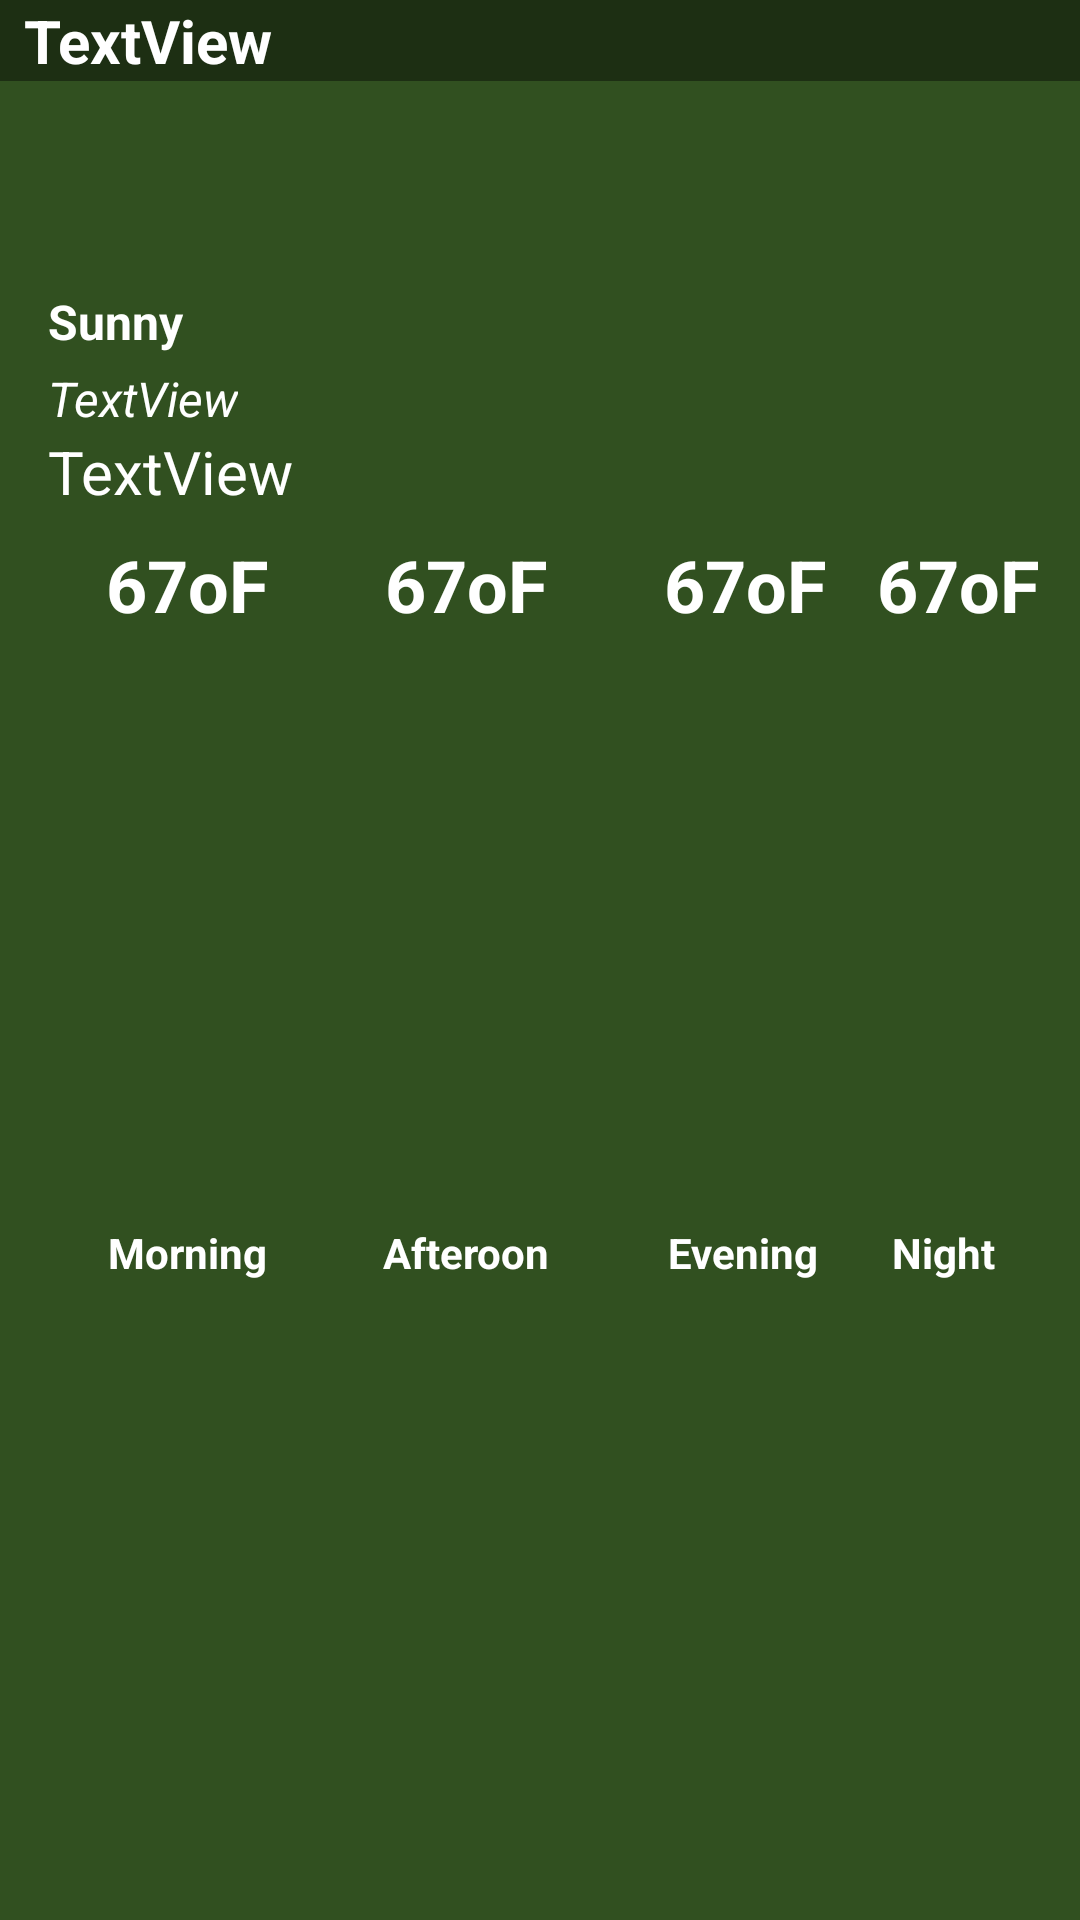

Produce the Android XML layout that renders to this screen, including the resource entries it uses.
<!-- AndroidManifest.xml: application theme Theme.HW4Weather -->
<!-- res/layout/recycler_dayrecord.xml -->
<?xml version="1.0" encoding="utf-8"?>
<androidx.constraintlayout.widget.ConstraintLayout xmlns:android="http://schemas.android.com/apk/res/android"
    xmlns:app="http://schemas.android.com/apk/res-auto"
    xmlns:tools="http://schemas.android.com/tools"
    android:layout_width="match_parent"
    android:layout_height="wrap_content"
    android:background="#315020">

    <TextView
        android:id="@+id/recyclerDate"
        android:layout_width="0dp"
        android:layout_height="wrap_content"
        android:background="#6B000000"
        android:paddingStart="8dp"
        android:text="TextView"
        android:textColor="#FFFFFF"
        android:textSize="20sp"
        android:textStyle="bold"
        app:layout_constraintEnd_toEndOf="parent"
        app:layout_constraintHorizontal_bias="0.0"
        app:layout_constraintStart_toStartOf="parent"
        app:layout_constraintTop_toTopOf="parent" />

    <ImageView
        android:id="@+id/recyclerIcon"
        android:layout_width="129dp"
        android:layout_height="124dp"
        android:layout_marginTop="8dp"
        app:layout_constraintBottom_toTopOf="@+id/recyclerNightTemp"
        app:layout_constraintEnd_toEndOf="parent"
        app:layout_constraintHorizontal_bias="1.0"
        app:layout_constraintStart_toStartOf="parent"
        app:layout_constraintTop_toTopOf="parent"
        app:layout_constraintVertical_bias="0.265"
        app:srcCompat="@drawable/clear_day" />

    <TextView
        android:id="@+id/recyclerBigTemp"
        android:layout_width="wrap_content"
        android:layout_height="wrap_content"
        android:layout_marginStart="16dp"
        android:layout_marginTop="16dp"
        android:layout_marginEnd="224dp"
        android:text="70*F/67*F"
        android:textAlignment="center"
        android:textAllCaps="false"
        android:textColor="#FFFFFF"
        android:textSize="34sp"
        android:textStyle="bold"
        app:layout_constraintEnd_toStartOf="@+id/recyclerIcon"
        app:layout_constraintHorizontal_bias="0.0"
        app:layout_constraintStart_toStartOf="parent"
        app:layout_constraintTop_toBottomOf="@+id/recyclerDate" />

    <TextView
        android:id="@+id/recyclerConditions"
        android:layout_width="0dp"
        android:layout_height="wrap_content"
        android:layout_marginStart="16dp"
        android:layout_marginTop="8dp"
        android:text="Sunny"
        android:textColor="#FFFFFF"
        android:textSize="16sp"
        android:textStyle="bold"
        app:layout_constraintEnd_toStartOf="@+id/recyclerIcon"
        app:layout_constraintStart_toStartOf="parent"
        app:layout_constraintTop_toBottomOf="@+id/recyclerBigTemp" />

    <TextView
        android:id="@+id/recyclerPrecip"
        android:layout_width="wrap_content"
        android:layout_height="wrap_content"
        android:layout_marginStart="16dp"
        android:layout_marginTop="4dp"
        android:layout_marginEnd="208dp"
        android:text="TextView"
        android:textColor="#FFFFFF"
        android:textSize="16sp"
        android:textStyle="italic"
        app:layout_constraintEnd_toStartOf="@+id/recyclerIcon"
        app:layout_constraintHorizontal_bias="0.0"
        app:layout_constraintStart_toStartOf="parent"
        app:layout_constraintTop_toBottomOf="@+id/recyclerConditions" />

    <TextView
        android:id="@+id/recyclerUV"
        android:layout_width="wrap_content"
        android:layout_height="wrap_content"
        android:layout_marginStart="16dp"
        android:text="TextView"
        android:textColor="#FFFFFF"
        android:textSize="20sp"
        app:layout_constraintEnd_toStartOf="@+id/recyclerIcon"
        app:layout_constraintHorizontal_bias="0.0"
        app:layout_constraintStart_toStartOf="parent"
        app:layout_constraintTop_toBottomOf="@+id/recyclerPrecip" />

    <TextView
        android:id="@+id/recyclerMorningTemp"
        android:layout_width="77dp"
        android:layout_height="wrap_content"
        android:layout_marginStart="24dp"
        android:layout_marginTop="8dp"
        android:text="67oF"
        android:textAlignment="center"
        android:textColor="#FFFFFF"
        android:textSize="24sp"
        android:textStyle="bold"
        app:layout_constraintStart_toStartOf="parent"
        app:layout_constraintTop_toBottomOf="@+id/recyclerUV" />

    <TextView
        android:id="@+id/recyclerAfternoonTemp"
        android:layout_width="77dp"
        android:layout_height="wrap_content"
        android:layout_marginStart="16dp"
        android:layout_marginTop="8dp"
        android:text="67oF"
        android:textAlignment="center"
        android:textColor="#FFFFFF"
        android:textSize="24sp"
        android:textStyle="bold"
        app:layout_constraintStart_toEndOf="@+id/recyclerMorningTemp"
        app:layout_constraintTop_toBottomOf="@+id/recyclerUV" />

    <TextView
        android:id="@+id/recyclerNightTemp"
        android:layout_width="77dp"
        android:layout_height="wrap_content"
        android:layout_marginStart="16dp"
        android:layout_marginTop="8dp"
        android:layout_marginEnd="24dp"
        android:text="67oF"
        android:textAlignment="center"
        android:textColor="#FFFFFF"
        android:textSize="24sp"
        android:textStyle="bold"
        app:layout_constraintEnd_toEndOf="parent"
        app:layout_constraintStart_toEndOf="@+id/recyclerEveningTemp4"
        app:layout_constraintTop_toBottomOf="@+id/recyclerUV" />

    <TextView
        android:id="@+id/recyclerEveningTemp4"
        android:layout_width="77dp"
        android:layout_height="wrap_content"
        android:layout_marginStart="16dp"
        android:layout_marginTop="8dp"
        android:text="67oF"
        android:textAlignment="center"
        android:textColor="#FFFFFF"
        android:textSize="24sp"
        android:textStyle="bold"
        app:layout_constraintStart_toEndOf="@+id/recyclerAfternoonTemp"
        app:layout_constraintTop_toBottomOf="@+id/recyclerUV" />

    <TextView
        android:id="@+id/recyclerMorningText"
        android:layout_width="wrap_content"
        android:layout_height="wrap_content"
        android:layout_marginBottom="16dp"
        android:text="Morning"
        android:textAlignment="center"
        android:textColor="#FFFFFF"
        android:textStyle="bold"
        app:layout_constraintBottom_toBottomOf="parent"
        app:layout_constraintEnd_toEndOf="@+id/recyclerMorningTemp"
        app:layout_constraintStart_toStartOf="@+id/recyclerMorningTemp"
        app:layout_constraintTop_toBottomOf="@+id/recyclerMorningTemp" />

    <TextView
        android:id="@+id/recyclerAfternoonText2"
        android:layout_width="wrap_content"
        android:layout_height="wrap_content"
        android:layout_marginBottom="16dp"
        android:text="Afteroon"
        android:textAlignment="center"
        android:textColor="#FFFFFF"
        android:textStyle="bold"
        app:layout_constraintBottom_toBottomOf="parent"
        app:layout_constraintEnd_toEndOf="@+id/recyclerAfternoonTemp"
        app:layout_constraintStart_toStartOf="@+id/recyclerAfternoonTemp"
        app:layout_constraintTop_toBottomOf="@+id/recyclerAfternoonTemp" />

    <TextView
        android:id="@+id/recyclerEveningText"
        android:layout_width="wrap_content"
        android:layout_height="wrap_content"
        android:layout_marginBottom="16dp"
        android:text="Evening"
        android:textAlignment="center"
        android:textColor="#FFFFFF"
        android:textStyle="bold"
        app:layout_constraintBottom_toBottomOf="parent"
        app:layout_constraintEnd_toEndOf="@+id/recyclerEveningTemp4"
        app:layout_constraintHorizontal_bias="0.476"
        app:layout_constraintStart_toStartOf="@+id/recyclerEveningTemp4"
        app:layout_constraintTop_toBottomOf="@+id/recyclerEveningTemp4" />

    <TextView
        android:id="@+id/recyclerNightText2"
        android:layout_width="wrap_content"
        android:layout_height="wrap_content"
        android:layout_marginBottom="16dp"
        android:text="Night"
        android:textAlignment="center"
        android:textColor="#FFFFFF"
        android:textStyle="bold"
        app:layout_constraintBottom_toBottomOf="parent"
        app:layout_constraintEnd_toEndOf="@+id/recyclerNightTemp"
        app:layout_constraintHorizontal_bias="0.384"
        app:layout_constraintStart_toStartOf="@+id/recyclerNightTemp"
        app:layout_constraintTop_toBottomOf="@+id/recyclerNightTemp" />
</androidx.constraintlayout.widget.ConstraintLayout>
<!-- resources referenced by this layout -->
<resources>
  <style name="Theme.HW4Weather" parent="Base.Theme.HW4Weather" />
  <style name="Base.Theme.HW4Weather" parent="Theme.Material3.DayNight.NoActionBar">
          
          
      </style>
</resources>
